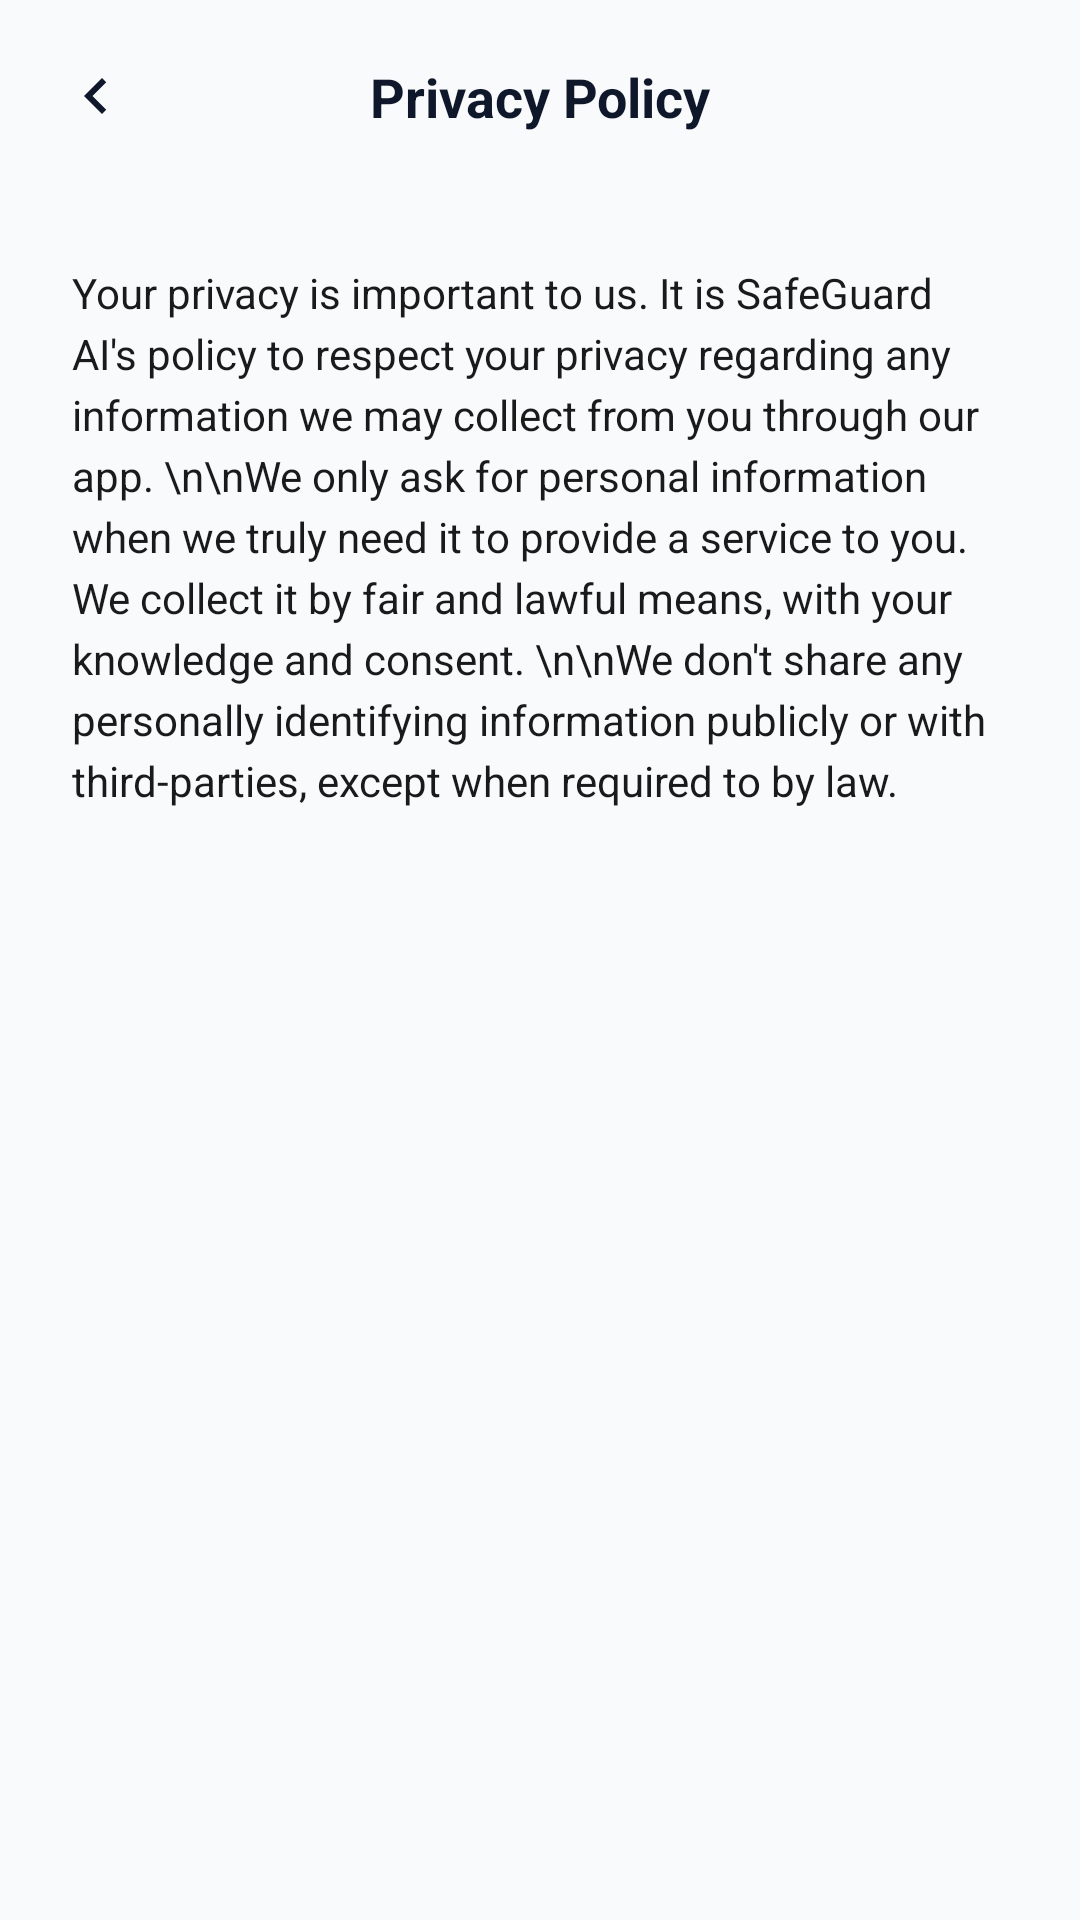

Layout XML and referenced resources for this Android screen:
<!-- AndroidManifest.xml: application theme Theme.Safe -->
<!-- res/layout/activity_privacy_policy.xml -->
<?xml version="1.0" encoding="utf-8"?>
<androidx.constraintlayout.widget.ConstraintLayout xmlns:android="http://schemas.android.com/apk/res/android"
    xmlns:app="http://schemas.android.com/apk/res-auto"
    android:layout_width="match_parent"
    android:layout_height="match_parent"
    android:background="#F8FAFC">

    
    <androidx.constraintlayout.widget.ConstraintLayout
        android:id="@+id/privacyHeader"
        android:layout_width="match_parent"
        android:layout_height="wrap_content"
        android:padding="16dp"
        app:layout_constraintTop_toTopOf="parent">

        <ImageView
            android:id="@+id/btnBackPrivacy"
            android:layout_width="32dp"
            android:layout_height="32dp"
            android:padding="4dp"
            android:src="@drawable/ic_chevron_right"
            android:rotation="180"
            app:layout_constraintBottom_toBottomOf="parent"
            app:layout_constraintStart_toStartOf="parent"
            app:layout_constraintTop_toTopOf="parent"
            app:tint="#0F172A" />

        <TextView
            android:layout_width="wrap_content"
            android:layout_height="wrap_content"
            android:text="Privacy Policy"
            android:textColor="#0F172A"
            android:textSize="18sp"
            android:textStyle="bold"
            app:layout_constraintBottom_toBottomOf="parent"
            app:layout_constraintEnd_toEndOf="parent"
            app:layout_constraintStart_toStartOf="parent"
            app:layout_constraintTop_toTopOf="parent" />

    </androidx.constraintlayout.widget.ConstraintLayout>

    <androidx.core.widget.NestedScrollView
        android:layout_width="match_parent"
        android:layout_height="0dp"
        android:fillViewport="true"
        app:layout_constraintBottom_toBottomOf="parent"
        app:layout_constraintTop_toBottomOf="@id/privacyHeader">

        <LinearLayout
            android:layout_width="match_parent"
            android:layout_height="wrap_content"
            android:orientation="vertical"
            android:padding="24dp">

            <TextView
                android:layout_width="match_parent"
                android:layout_height="wrap_content"
                android:text="Your privacy is important to us. It is SafeGuard AI's policy to respect your privacy regarding any information we may collect from you through our app. \n\nWe only ask for personal information when we truly need it to provide a service to you. We collect it by fair and lawful means, with your knowledge and consent. \n\nWe don't share any personally identifying information publicly or with third-parties, except when required to by law."
                android:textColor="#1A1A1A"
                android:textSize="14sp"
                android:lineSpacingExtra="4dp" />

        </LinearLayout>
    </androidx.core.widget.NestedScrollView>

</androidx.constraintlayout.widget.ConstraintLayout>
<!-- resources referenced by this layout -->
<resources>
  <!-- drawable ic_chevron_right (drawable) -->
  <vector xmlns:android="http://schemas.android.com/apk/res/android"
      android:width="24dp"
      android:height="24dp"
      android:viewportWidth="24"
      android:viewportHeight="24">
      <path
          android:fillColor="#1A1A1A"
          android:pathData="M10,6L8.59,7.41 13.17,12l-4.58,4.59L10,18l6,-6z"/>
  </vector>
  <style name="Theme.Safe" parent="Base.Theme.Safe" />
  <style name="Base.Theme.Safe" parent="Theme.Material3.DayNight.NoActionBar">
          
          
      </style>
</resources>
